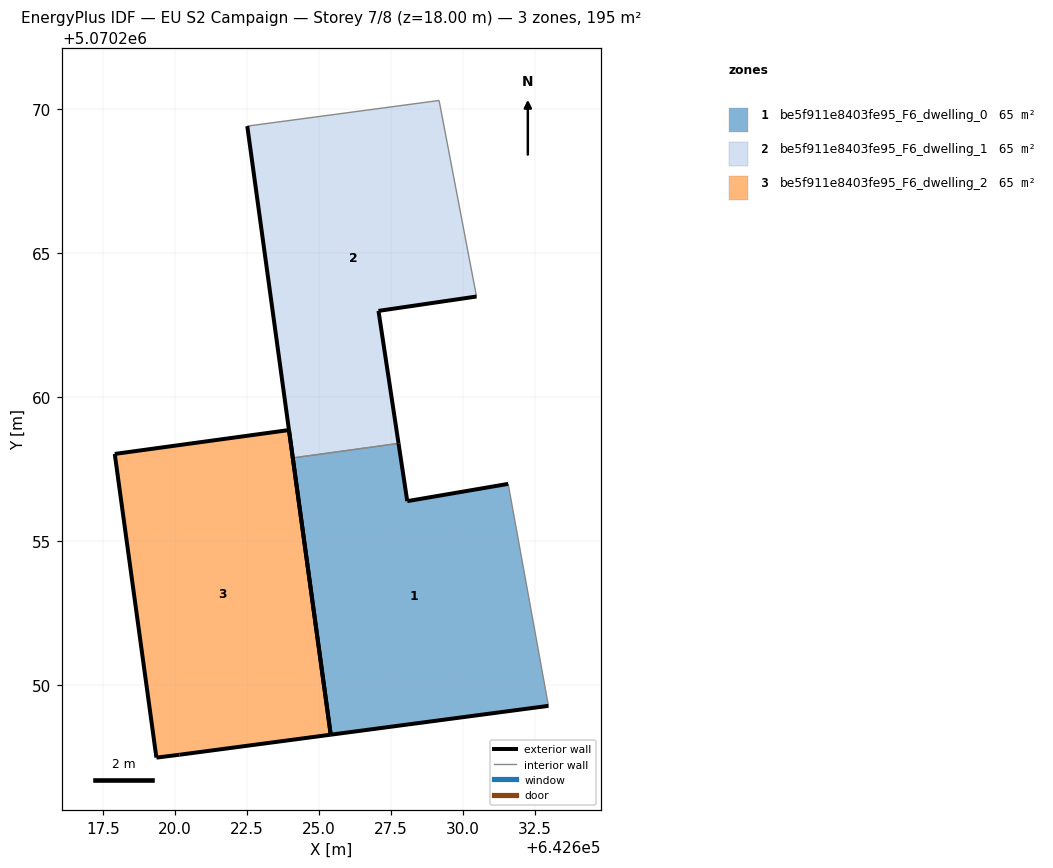
=== STOREY PLAN SPEC (per zone: floor XY polygon, exterior-wall plan segments, windows/doors) ===
zone 1: be5f911e8403fe95_F6_dwelling_0  (65.1 m²)
  floor: (642632.97, 5070249.28) (642631.57, 5070256.99) (642628.07, 5070256.39) (642627.77, 5070258.39) (642624.09, 5070257.89) (642625.41, 5070248.28)
  exterior wall: (642632.97, 5070249.28) – (642625.41, 5070248.28)  [7.6 m]
  exterior wall: (642625.41, 5070248.28) – (642624.09, 5070257.89)  [9.7 m]
  exterior wall: (642627.77, 5070258.39) – (642628.07, 5070256.39)  [2.0 m]
  exterior wall: (642628.07, 5070256.39) – (642631.57, 5070256.99)  [3.6 m]
  interior walls: 2
zone 2: be5f911e8403fe95_F6_dwelling_1  (65.1 m²)
  floor: (642627.77, 5070258.39) (642627.07, 5070262.99) (642630.47, 5070263.49) (642629.17, 5070270.30) (642622.51, 5070269.41) (642624.09, 5070257.89)
  exterior wall: (642624.09, 5070257.89) – (642622.52, 5070269.41)  [11.6 m]
  exterior wall: (642630.47, 5070263.49) – (642627.07, 5070262.99)  [3.4 m]
  exterior wall: (642627.07, 5070262.99) – (642627.77, 5070258.39)  [4.7 m]
  interior walls: 3
zone 3: be5f911e8403fe95_F6_dwelling_2  (65.1 m²)
  floor: (642625.41, 5070248.28) (642623.96, 5070258.86) (642617.91, 5070258.03) (642619.36, 5070247.48) (642620.16, 5070247.58)
  exterior wall: (642623.96, 5070258.86) – (642625.41, 5070248.28)  [10.7 m]
  exterior wall: (642625.41, 5070248.28) – (642620.16, 5070247.58)  [5.3 m]
  exterior wall: (642620.16, 5070247.58) – (642619.36, 5070247.48)  [0.8 m]
  exterior wall: (642619.36, 5070247.48) – (642617.91, 5070258.03)  [10.6 m]
  exterior wall: (642617.91, 5070258.03) – (642623.96, 5070258.86)  [6.1 m]

=== DERIVED (storey summary) ===
Building: EU S2 Campaign
Storey: 7 of 8  (floor level z = 18.00 m)
Storey gross floor area: 195.2 m²
Zones on this storey: 3
  - be5f911e8403fe95_F6_dwelling_0: floor 65.1 m²; exterior wall 22.9 m (68.7 m²); WWR 0.0%
  - be5f911e8403fe95_F6_dwelling_1: floor 65.1 m²; exterior wall 19.7 m (59.2 m²); WWR 0.0%
  - be5f911e8403fe95_F6_dwelling_2: floor 65.1 m²; exterior wall 33.5 m (100.6 m²); WWR 0.0%
Zone adjacency (shared interzone walls):
  - be5f911e8403fe95_F6_dwelling_0 ↔ be5f911e8403fe95_F6_dwelling_1